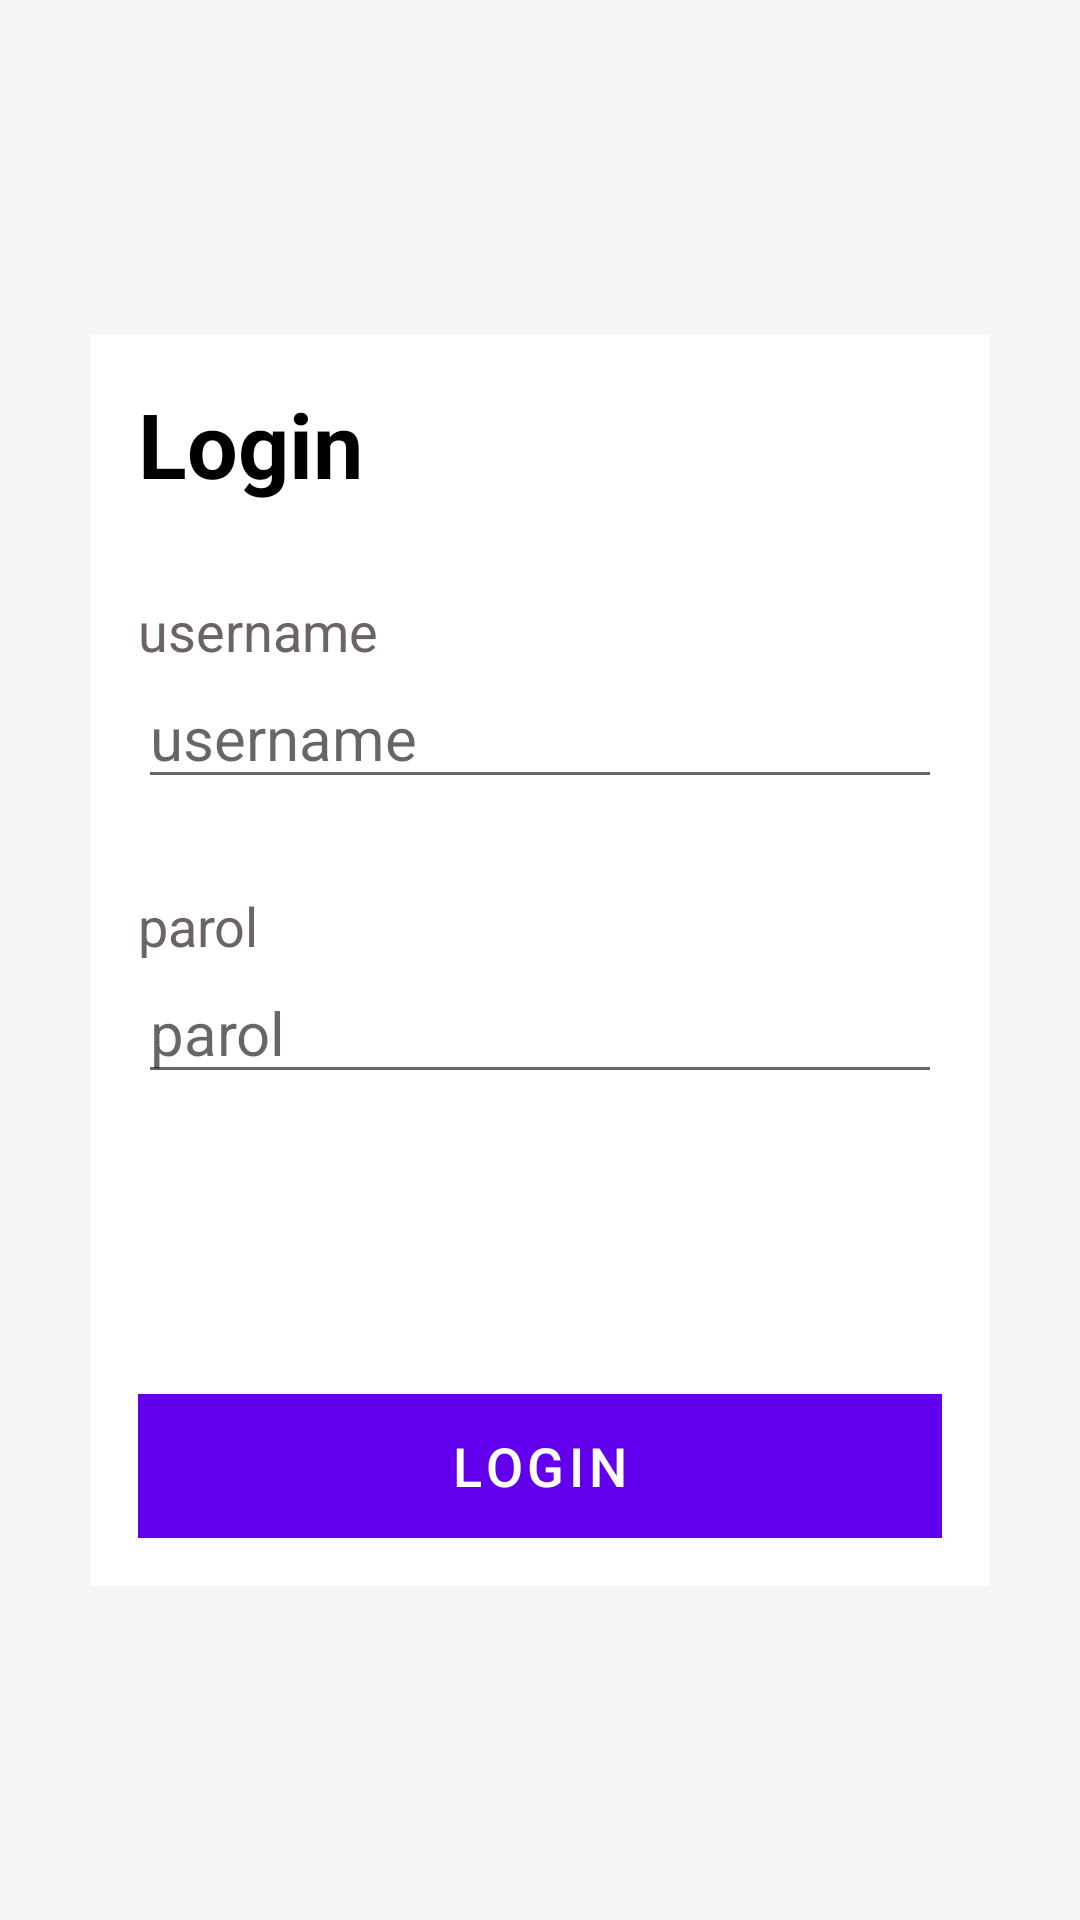

Android layout source for this screen:
<!-- AndroidManifest.xml: application theme Theme.Debetappmobile -->
<!-- res/layout/activity_login.xml -->
<?xml version="1.0" encoding="utf-8"?>
<androidx.constraintlayout.widget.ConstraintLayout xmlns:android="http://schemas.android.com/apk/res/android"
    xmlns:app="http://schemas.android.com/apk/res-auto"
    xmlns:tools="http://schemas.android.com/tools"
    android:layout_width="match_parent"
    android:layout_height="match_parent"
    android:background="@color/whiteBack"
    tools:context=".LoginActivity">

    <LinearLayout
        android:layout_width="match_parent"
        android:layout_height="wrap_content"
        android:orientation="vertical"
        android:background="@color/white"
        android:layout_margin="30dp"
        app:layout_constraintLeft_toLeftOf="parent"
        app:layout_constraintRight_toRightOf="parent"
        app:layout_constraintTop_toTopOf="parent"
        app:layout_constraintBottom_toBottomOf="parent"
        android:padding="16dp"

        >

        <RelativeLayout
            android:layout_width="match_parent"
            android:layout_height="wrap_content"
            >

            <TextView
                style="@style/auth_heading"
                android:textAlignment="center"
                android:text="Login"

                android:gravity="center_horizontal" />


        </RelativeLayout>

        <TextView
            android:layout_width="wrap_content"
            android:layout_height="wrap_content"
            android:layout_marginTop="30dp"
            android:text="username"
            android:textSize="18sp"
            android:textColor="#6C6363"

            />

        <EditText
            android:id="@+id/username"
            android:layout_width="match_parent"
            android:layout_height="wrap_content"
            android:hint="username"
            android:textSize="20sp"
            android:inputType="text"/>


        <TextView
            android:layout_width="wrap_content"
            android:layout_height="wrap_content"
            android:layout_marginTop="30dp"
            android:text="parol"
            android:textSize="18sp"
            android:textColor="#6C6363"

            />

        <EditText
            android:id="@+id/password"
            android:layout_width="match_parent"
            android:layout_height="wrap_content"
            android:hint="parol"
            android:textSize="20sp"
            android:inputType="textPassword"/>



        <Button
            android:id="@+id/loginBtn"
            android:layout_width="match_parent"
            android:layout_height="wrap_content"
            android:text="Login"
            android:background="@color/colorPrimary"
            android:textColor="@color/white"
            android:textSize="18sp"
            android:layout_marginTop="100dp"
            />



    </LinearLayout>

</androidx.constraintlayout.widget.ConstraintLayout>
<!-- resources referenced by this layout -->
<resources>
  <color name="colorPrimary">#00C559</color>
  <color name="white">#FFFFFFFF</color>
  <color name="whiteBack">#F5F5F5</color>
  <style name="auth_heading">
          <item name="android:layout_width">wrap_content</item>
          <item name="android:layout_height">wrap_content</item>
          <item name="android:textSize">30sp</item>
          <item name="android:textStyle">bold</item>
          <item name="android:textColor">@color/black</item>
      </style>
  <style name="Theme.Debetappmobile" parent="Theme.MaterialComponents.DayNight.DarkActionBar">
          
          <item name="colorPrimary">@color/purple_500</item>
          <item name="colorPrimaryVariant">@color/purple_700</item>
          <item name="colorOnPrimary">@color/white</item>
          
          <item name="colorSecondary">@color/teal_200</item>
          <item name="colorSecondaryVariant">@color/teal_700</item>
          <item name="colorOnSecondary">@color/black</item>
          
          <item name="android:statusBarColor" tools:targetApi="l">?attr/colorPrimaryVariant</item>
          
  
          <item name="android:windowAnimationStyle">@style/DialogAnimation</item> 
  
  
      </style>
  <color name="black">#FF000000</color>
  <color name="purple_500">#FF6200EE</color>
  <color name="purple_700">#FF3700B3</color>
  <color name="teal_200">#FF03DAC5</color>
  <color name="teal_700">#FF018786</color>
  <style name="DialogAnimation">
          <item name="android:windowEnterAnimation">@android:anim/fade_in</item>
          <item name="android:windowExitAnimation">@android:anim/fade_out</item>
      </style>
</resources>
